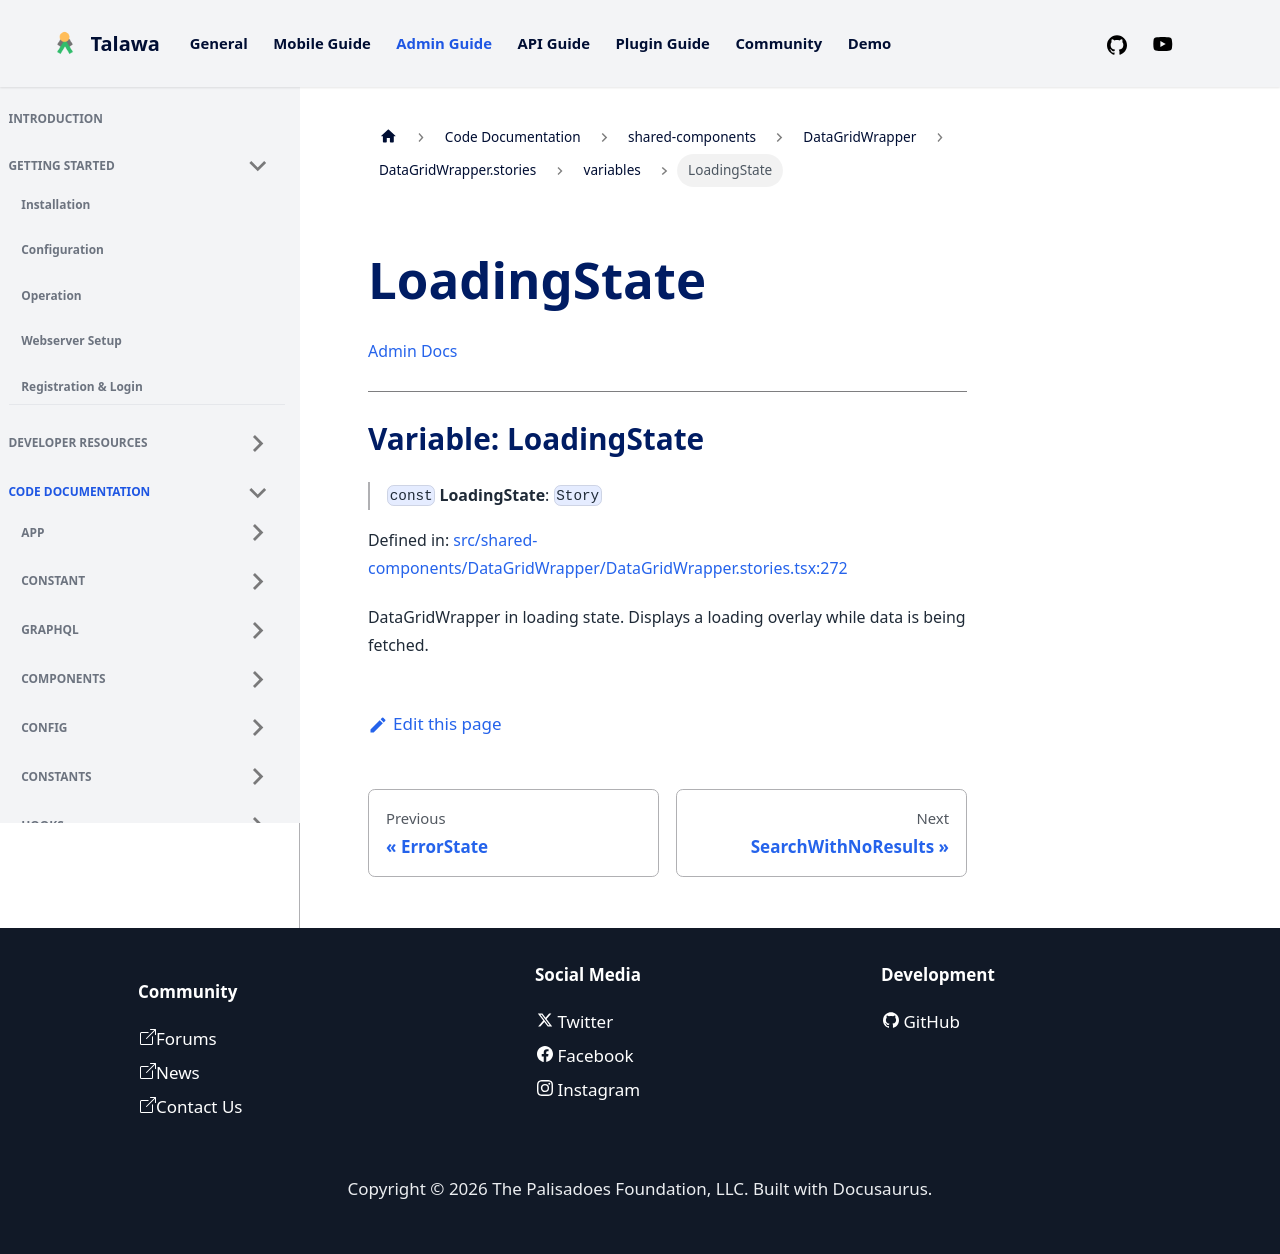

repository: PalisadoesFoundation/talawa-admin · page: docs/auto-docs/shared-components/DataGridWrapper/DataGridWrapper.stories/variables/LoadingState/index.html · generator: docusaurus

[Admin Docs](/)

***

# Variable: LoadingState

> `const` **LoadingState**: `Story`

Defined in: [src/shared-components/DataGridWrapper/DataGridWrapper.stories.tsx:271](https://github.com/PalisadoesFoundation/talawa-admin/blob/main/src/shared-components/DataGridWrapper/DataGridWrapper.stories.tsx#L271)

DataGridWrapper in loading state.
Displays a loading overlay while data is being fetched.
